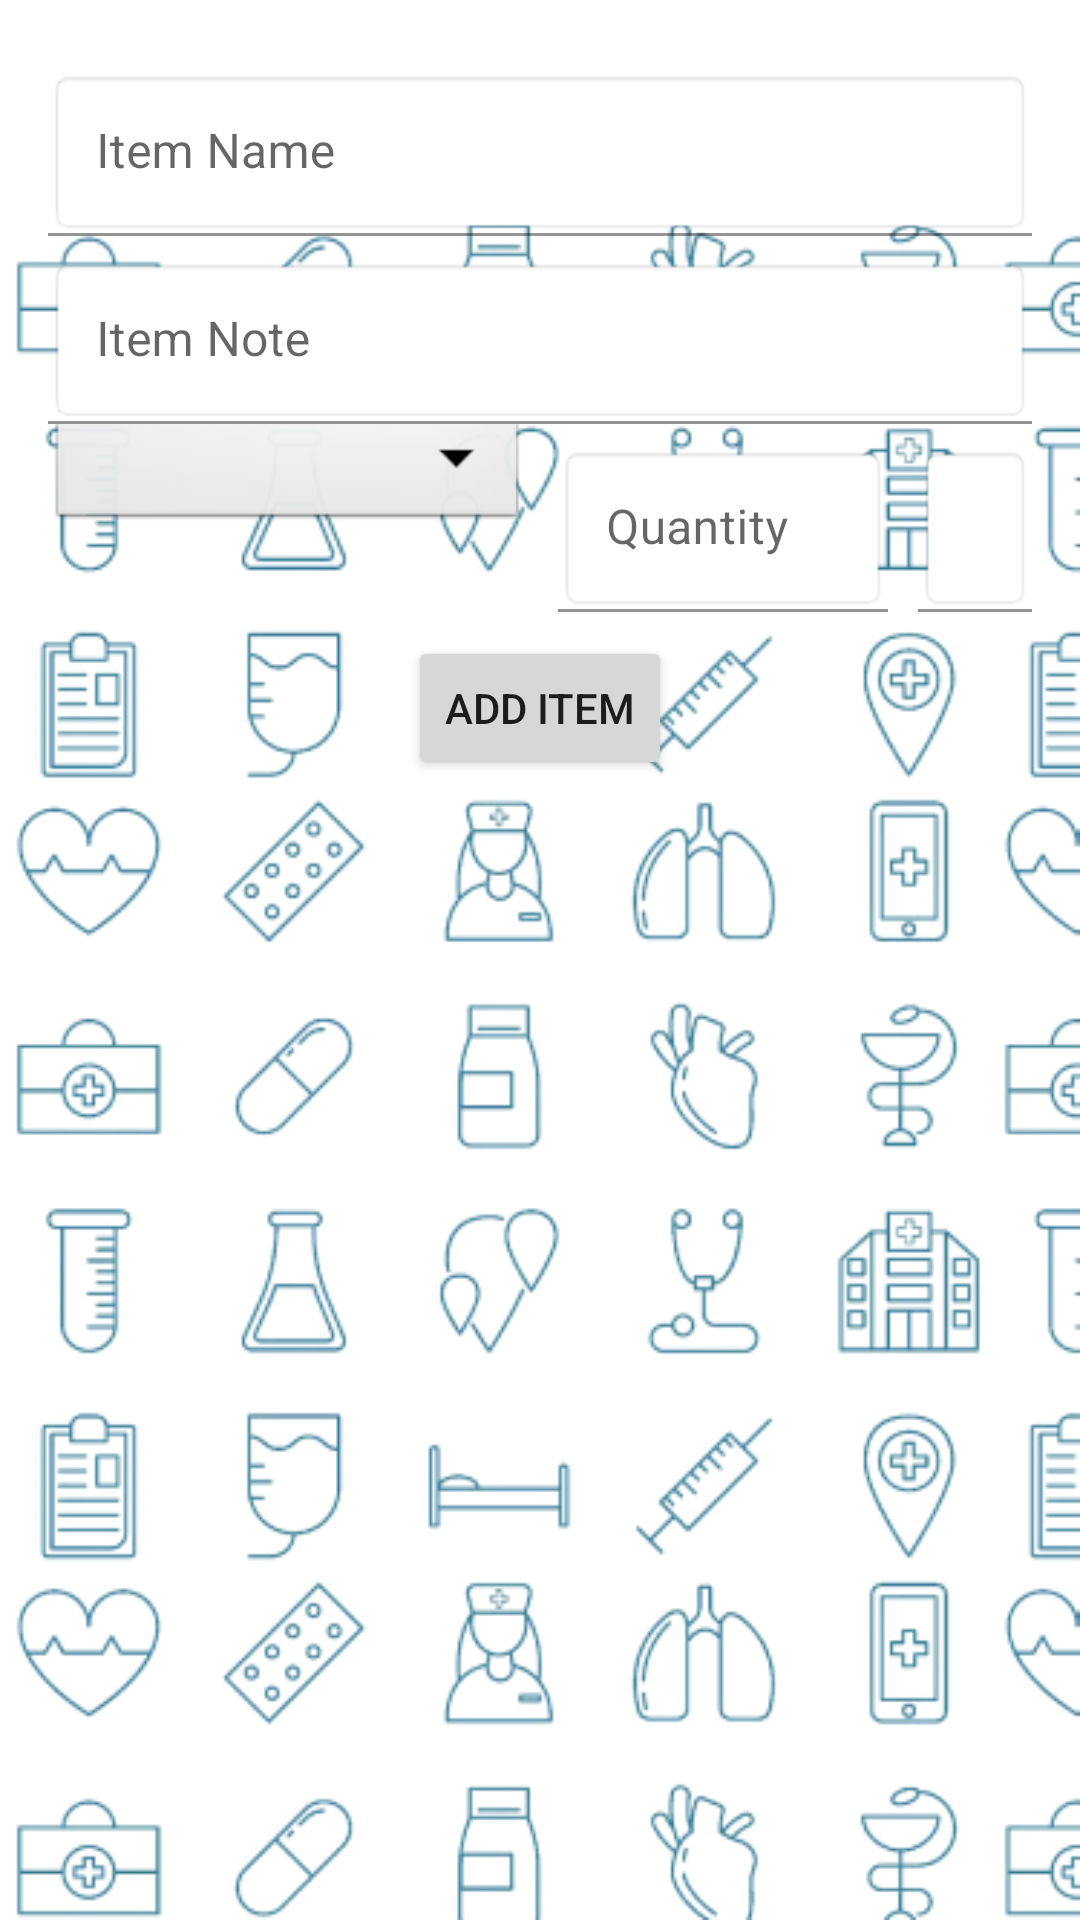

Here is an Android app screen rendered from its layout file. Give the layout XML and the strings, colors and styles it references.
<!-- AndroidManifest.xml: application theme Theme.PMS -->
<!-- res/layout/activity_item_view.xml -->
<?xml version="1.0" encoding="utf-8"?>
<LinearLayout xmlns:android="http://schemas.android.com/apk/res/android"
    xmlns:app="http://schemas.android.com/apk/res-auto"
    xmlns:tools="http://schemas.android.com/tools"
    android:layout_width="match_parent"
    android:layout_height="match_parent"
    android:gravity="center_horizontal"
    android:orientation="vertical"
    android:padding="16dp"
    tools:context=".ItemViewActivity">

    <com.google.android.material.textfield.TextInputLayout
        android:id="@+id/itemName_error"
        android:layout_width="match_parent"
        android:layout_height="wrap_content"
        android:layout_marginTop="7dp">

        <EditText
            android:id="@+id/etItemName"
            android:layout_width="match_parent"
            android:layout_height="wrap_content"
            android:background="@android:drawable/editbox_background"
            android:ems="10"
            android:hint="@string/itemName"
            android:inputType="textNoSuggestions"
            android:maxLines="1"
            android:singleLine="true" />

    </com.google.android.material.textfield.TextInputLayout>

    <com.google.android.material.textfield.TextInputLayout
        android:id="@+id/itemDes_error"
        android:layout_width="match_parent"
        android:layout_height="wrap_content"
        android:layout_marginTop="7dp">

        <EditText
            android:id="@+id/etDes"
            android:layout_width="match_parent"
            android:layout_height="wrap_content"
            android:background="@android:drawable/editbox_background"
            android:ems="10"
            android:hint="@string/itemDes"
            android:inputType="textNoSuggestions"
            android:maxLines="1"
            android:singleLine="true" />

    </com.google.android.material.textfield.TextInputLayout>

    <RelativeLayout
        android:layout_width="wrap_content"
        android:layout_height="wrap_content"
        android:paddingBottom="5dp">

        <com.google.android.material.textfield.TextInputLayout
            android:id="@+id/itemCategory_error"
            android:layout_width="160dp"
            android:layout_height="wrap_content"
            android:layout_marginEnd="10dp">

            <Spinner
                android:id="@+id/spinnerCategory"
                android:layout_width="match_parent"
                android:layout_height="wrap_content"
                android:layout_marginTop="-12dp"
                android:background="@android:drawable/btn_dropdown"
                android:hint="@string/itemCategory"
                android:spinnerMode="dropdown" />

        </com.google.android.material.textfield.TextInputLayout>

        <com.google.android.material.textfield.TextInputLayout
            android:id="@+id/itemQuantity_error"
            android:layout_width="110dp"
            android:layout_height="wrap_content"
            android:layout_marginTop="7dp"
            android:layout_marginEnd="10dp"
            android:layout_toEndOf="@+id/itemCategory_error">

            <EditText
                android:id="@+id/etQuantity"
                android:layout_width="match_parent"
                android:layout_height="wrap_content"
                android:background="@android:drawable/editbox_background"
                android:ems="10"
                android:hint="@string/itemQuantity"
                android:inputType="number"
                android:maxLines="1"
                android:singleLine="true" />

        </com.google.android.material.textfield.TextInputLayout>

        <com.google.android.material.textfield.TextInputLayout
            android:id="@+id/itemPrice_error"
            android:layout_width="107dp"
            android:layout_height="wrap_content"
            android:layout_marginTop="7dp"

            android:layout_toEndOf="@+id/itemQuantity_error">

            <EditText
                android:id="@+id/etPrice"
                android:layout_width="match_parent"
                android:layout_height="wrap_content"
                android:background="@android:drawable/editbox_background"
                android:ems="10"
                android:hint="@string/itemPrice"
                android:inputType="number"
                android:maxLines="1"
                android:singleLine="true" />

        </com.google.android.material.textfield.TextInputLayout>

    </RelativeLayout>

    <Button
        android:id="@+id/btnAddItem"
        android:layout_width="wrap_content"
        android:layout_height="wrap_content"
        android:layout_marginTop="3dp"
        android:text="Add Item" />

    <androidx.recyclerview.widget.RecyclerView
        android:id="@+id/recyclerViewAI"
        android:layout_width="match_parent"
        android:layout_height="match_parent"
        android:layout_marginTop="10dp"
        tools:listitem="@layout/item_view" />
</LinearLayout>
<!-- res/layout/item_view.xml (included above) -->
<?xml version="1.0" encoding="utf-8"?>
<androidx.cardview.widget.CardView
    xmlns:android="http://schemas.android.com/apk/res/android"
    android:layout_width="match_parent"
    android:layout_height="wrap_content"
    xmlns:app="http://schemas.android.com/apk/res-auto"
    android:layout_margin="4dp"
    app:cardElevation="4dp"
    app:cardCornerRadius="16dp">

    <LinearLayout
        android:layout_width="match_parent"
        android:layout_height="match_parent"
        android:orientation="vertical"
        android:padding="16dp">
        <RelativeLayout
            android:layout_width="match_parent"
            android:layout_height="match_parent">

            <TextView
                android:id="@+id/item_id"
                android:layout_width="100dp"
                android:layout_height="wrap_content"
                android:layout_marginEnd="4dp"
                android:textAlignment="center"
                android:textColor="@color/azure"
                android:textSize="16sp" />

            <TextView
                android:id="@+id/item_name"
                android:layout_width="200dp"
                android:layout_height="wrap_content"
                android:layout_toRightOf="@+id/item_id"
                android:textAlignment="center"
                android:textColor="@color/azure"
                android:textSize="16sp"
                android:textStyle="bold" />

            <TextView
                android:id="@+id/ibtnToDelete"
                android:layout_width="match_parent"
                android:layout_height="wrap_content"
                android:layout_toRightOf="@+id/item_name"
                android:text="X"
                android:textColor="@color/design_default_color_error"
                android:textSize="20sp"
                android:textStyle="bold" />
        </RelativeLayout>

        <TextView
            android:id="@+id/item_des"
            android:layout_width="match_parent"
            android:layout_height="wrap_content"
            android:textAlignment="center"
            android:textColor="@color/black"
            android:textSize="13sp"
            android:layout_marginTop="4dp"/>
    <RelativeLayout
        android:layout_marginTop="4dp"
        android:layout_width="match_parent"
        android:layout_height="match_parent">

        <TextView
            android:id="@+id/item_price"
            android:layout_width="100dp"
            android:layout_height="wrap_content"
            android:layout_marginEnd="5dp"
            android:textColor="@color/black"
            android:textSize="13sp"
            android:textAlignment="center"
            android:layout_marginTop="4dp"/>

        <TextView
            android:id="@+id/item_quantity"
            android:layout_width="100dp"
            android:layout_height="wrap_content"
            android:layout_marginTop="4dp"
            android:layout_marginEnd="5dp"
            android:textColor="@color/black"
            android:textSize="13sp"
            android:layout_toRightOf="@id/item_price"
            android:textAlignment="center" />
        <TextView
            android:id="@+id/item_category"
            android:textColor="@color/black"
            android:textSize="13sp"
            android:layout_width="match_parent"
            android:layout_height="wrap_content"
            android:layout_toRightOf="@+id/item_quantity"
            android:textAlignment="center"
            android:layout_marginTop="4dp"/>
    </RelativeLayout>
    </LinearLayout>

</androidx.cardview.widget.CardView>
<!-- resources referenced by this layout -->
<resources>
  <color name="azure">#0091E6</color>
  <color name="black">#FF000000</color>
  <string name="itemCategory">Category</string>
  <string name="itemDes">Item Note</string>
  <string name="itemName">Item Name</string>
  <string name="itemPrice">Price</string>
  <string name="itemQuantity">Quantity</string>
  <style name="Theme.PMS" parent="Theme.MaterialComponents.DayNight.NoActionBar">
          <item name="android:windowBackground">@drawable/bg_e</item>
          
          <item name="colorPrimary">@color/azure</item>
          <item name="colorPrimaryVariant">@color/azure</item>
          <item name="colorOnPrimary">@color/white</item>
          
          <item name="colorSecondary">@color/teal_200</item>
          <item name="colorSecondaryVariant">@color/teal_700</item>
          <item name="colorOnSecondary">@color/black</item>
          
          <item name="android:statusBarColor" tools:targetApi="l">?attr/colorPrimaryVariant</item>
          
      </style>
  <!-- drawable bg_e: png bitmap (drawable, 105367 bytes) -->
  <color name="white">#FFFFFFFF</color>
  <color name="teal_200">#FF03DAC5</color>
  <color name="teal_700">#FF018786</color>
</resources>
